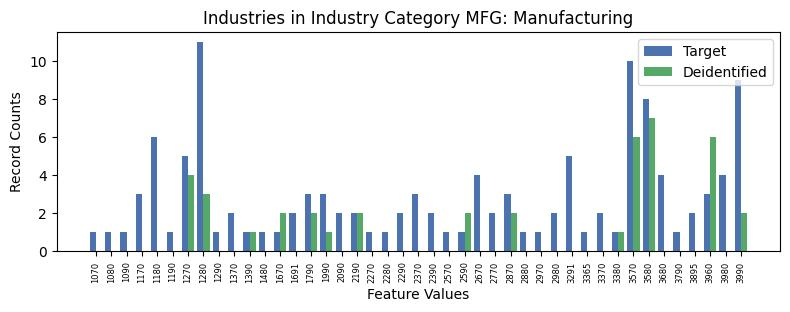

The table this chart was drawn from, first rows:
, INDP, count_target, count_deidentified
3, 1070, 1, 0.0
26, 1080, 1, 0.0
29, 1090, 1, 0.0
30, 1170, 3, 0.0
5, 1180, 6, 0.0
34, 1190, 1, 0.0
18, 1270, 5, 4.0
9, 1280, 11, 3.0
23, 1290, 1, 0.0
27, 1370, 2, 0.0
28, 1390, 1, 1.0
35, 1480, 1, 0.0
32, 1670, 1, 2.0
13, 1691, 2, 0.0
22, 1790, 3, 2.0
33, 1990, 3, 1.0
7, 2090, 2, 0.0
40, 2190, 2, 2.0
24, 2270, 1, 0.0
36, 2280, 1, 0.0
20, 2290, 2, 0.0
12, 2370, 3, 0.0
19, 2390, 2, 0.0
21, 2570, 1, 0.0
15, 2590, 1, 2.0
10, 2670, 4, 0.0
1, 2770, 2, 0.0
4, 2870, 3, 2.0
6, 2880, 1, 0.0
39, 2970, 1, 0.0
16, 2980, 2, 0.0
0, 3291, 5, 0.0
42, 3365, 1, 0.0
17, 3370, 2, 0.0
38, 3380, 1, 1.0
2, 3570, 10, 6.0
14, 3580, 8, 7.0
37, 3680, 4, 0.0
41, 3790, 1, 0.0
25, 3895, 2, 0.0
8, 3960, 3, 6.0
31, 3980, 4, 0.0
11, 3990, 9, 2.0
